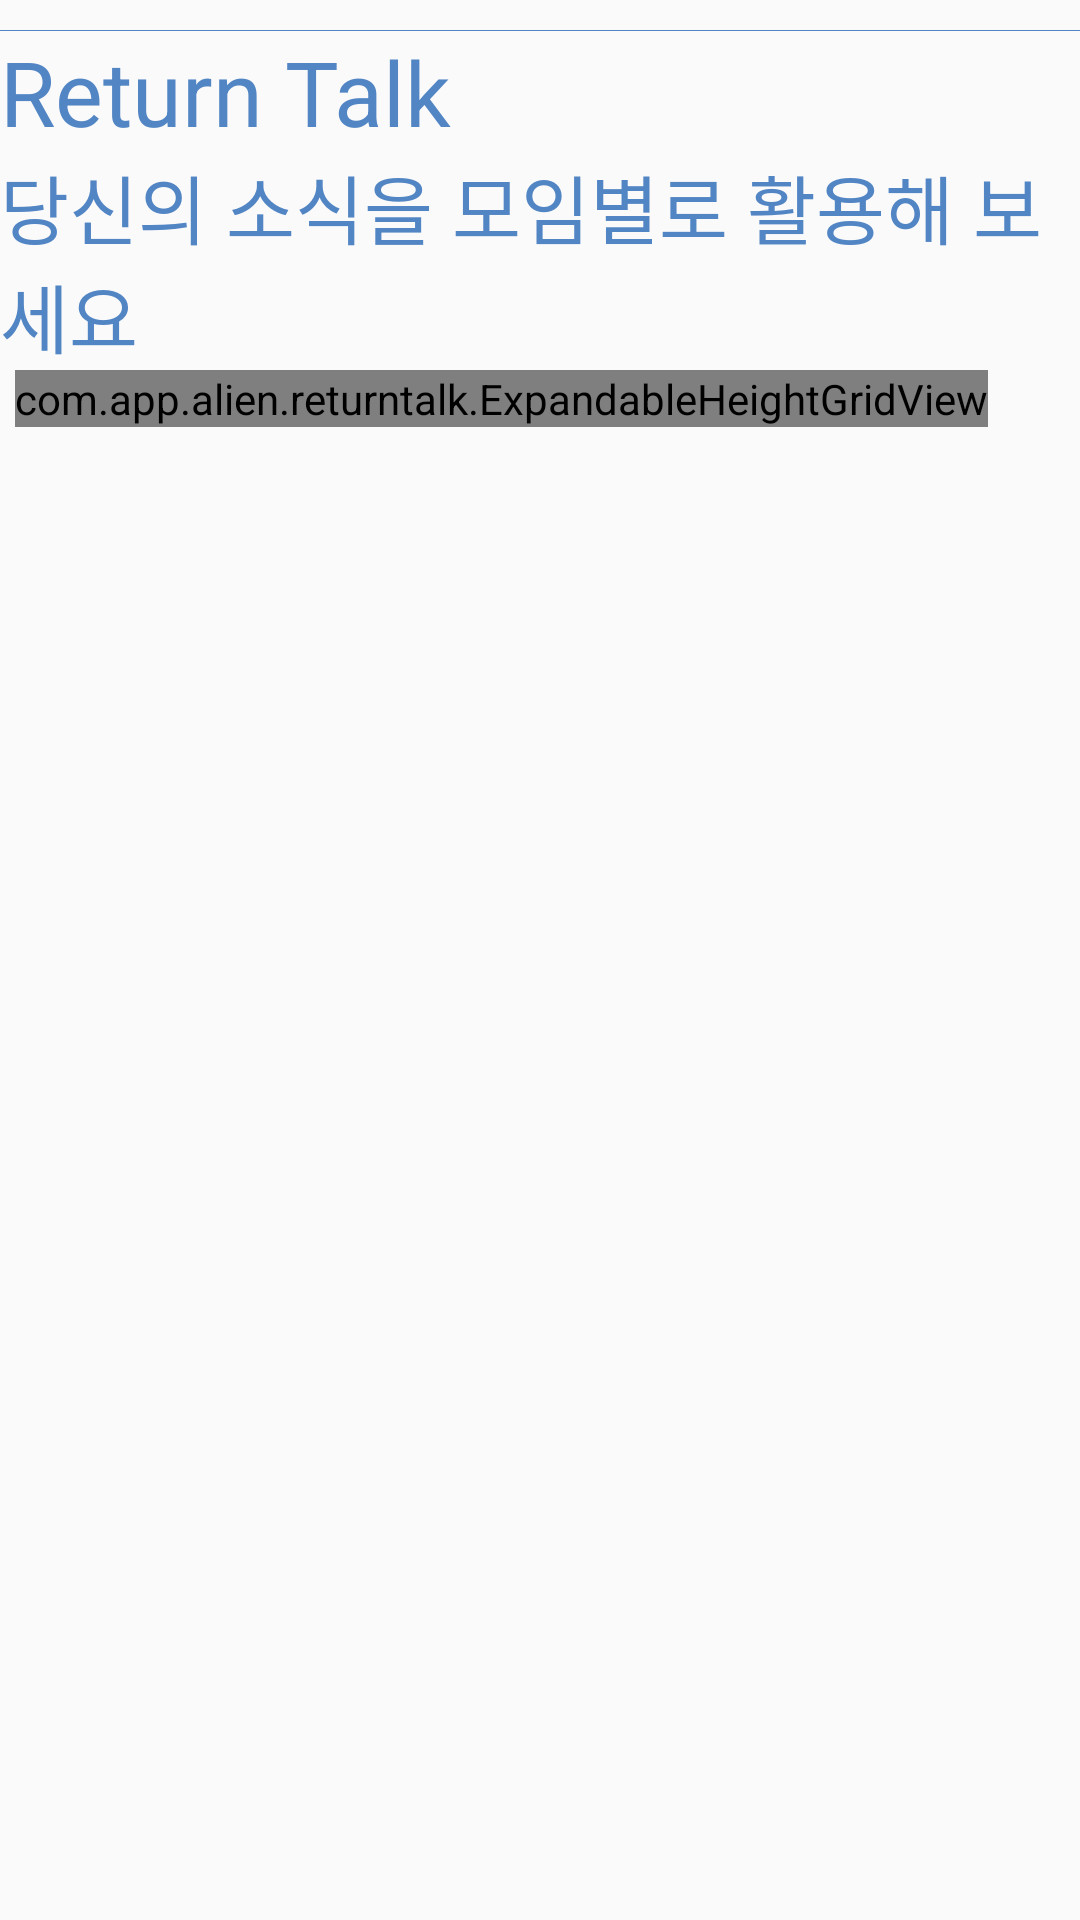

Android layout source for this screen:
<!-- AndroidManifest.xml: application theme AppTheme -->
<!-- res/layout/fragment_second.xml -->
<?xml version="1.0" encoding="utf-8"?>
<RelativeLayout xmlns:android="http://schemas.android.com/apk/res/android"
    xmlns:app="http://schemas.android.com/apk/res-auto"
    android:layout_width="match_parent"
    android:layout_height="match_parent"
    android:orientation="vertical"
    >

    <LinearLayout
        android:layout_width="match_parent"
        android:layout_height="match_parent"
        android:orientation="vertical">

        <LinearLayout
            android:layout_width="match_parent"
            android:layout_height="wrap_content"
            android:orientation="vertical">

            <ImageButton
                android:id="@+id/ib_back_sec"
                android:layout_width="wrap_content"
                android:layout_height="wrap_content"
                android:layout_margin="5dp"
                android:background="@null"
                app:srcCompat="@drawable/backbtn" />

            <View
                android:layout_width="wrap_content"
                android:layout_height="0.3dp"
                android:background="#5285c4" />


        </LinearLayout>

        <LinearLayout
            android:layout_width="match_parent"
            android:layout_height="wrap_content"
            android:orientation="horizontal"
            android:visibility="gone">

            <Button
                android:id="@+id/button4"
                android:layout_width="wrap_content"
                android:layout_height="wrap_content"
                android:layout_weight="1"
                android:text="그리드" />

            <Button
                android:id="@+id/button3"
                android:layout_width="wrap_content"
                android:layout_height="wrap_content"
                android:layout_marginRight="100dp"
                android:layout_weight="1"
                android:text="리스트" />

            <Button
                android:id="@+id/button2"
                android:layout_width="wrap_content"
                android:layout_height="wrap_content"
                android:layout_weight="1"
                android:text="수정" />

            <Button
                android:id="@+id/button"
                android:layout_width="wrap_content"
                android:layout_height="wrap_content"
                android:layout_weight="1"
                android:text="삭제" />
        </LinearLayout>

        <LinearLayout
            android:layout_width="match_parent"
            android:layout_height="wrap_content"
            android:orientation="vertical">

            <TextView
                android:id="@+id/textView"
                android:layout_width="match_parent"
                android:layout_height="wrap_content"
                android:text="Return Talk"
                android:textSize="30sp"
                android:textColor="#5285c4" />

            <TextView
                android:id="@+id/textView2"
                android:layout_width="match_parent"
                android:layout_height="wrap_content"
                android:text="당신의 소식을 모임별로 활용해 보세요"
                android:textSize="25sp"
                android:textColor="#5285c4"/>

            <TextView
                android:id="@+id/tv_sec_debug"
                android:layout_width="match_parent"
                android:layout_height="wrap_content"
                android:text="tv_sec_debug"
                android:textAppearance="?android:attr/textAppearanceLarge"
                android:visibility="gone" />
        </LinearLayout>

        <LinearLayout
            android:layout_width="match_parent"
            android:layout_height="wrap_content"
            android:layout_weight="1"
            android:orientation="vertical">

            <ScrollView
                android:layout_width="match_parent"
                android:layout_height="wrap_content"
                android:fillViewport="true">


                <com.app.alien.returntalk.ExpandableHeightGridView
                    android:id="@+id/gv_01"
                    android:layout_width="wrap_content"
                    android:layout_height="wrap_content"
                    android:layout_marginBottom="0dp"
                    android:layout_marginLeft="5dp"
                    android:layout_marginRight="5dp"
                    android:layout_marginTop="0dp"
                    android:horizontalSpacing="10dp"
                    android:isScrollContainer="false"
                    android:numColumns="3"
                    android:stretchMode="columnWidth"
                    android:verticalSpacing="0dp" />
            </ScrollView>
        </LinearLayout>

    </LinearLayout>
</RelativeLayout>
<!-- resources referenced by this layout -->
<resources>
  <style name="AppTheme" parent="Theme.AppCompat.Light.DarkActionBar">
          
          <item name="colorPrimary">@color/colorPrimary</item>
          <item name="colorPrimaryDark">@color/colorPrimaryDark</item>
          <item name="colorAccent">@color/colorAccent</item>
  
      </style>
  <color name="colorPrimary">#3F51B5</color>
  <color name="colorPrimaryDark">#303F9F</color>
  <color name="colorAccent">#FF4081</color>
</resources>
